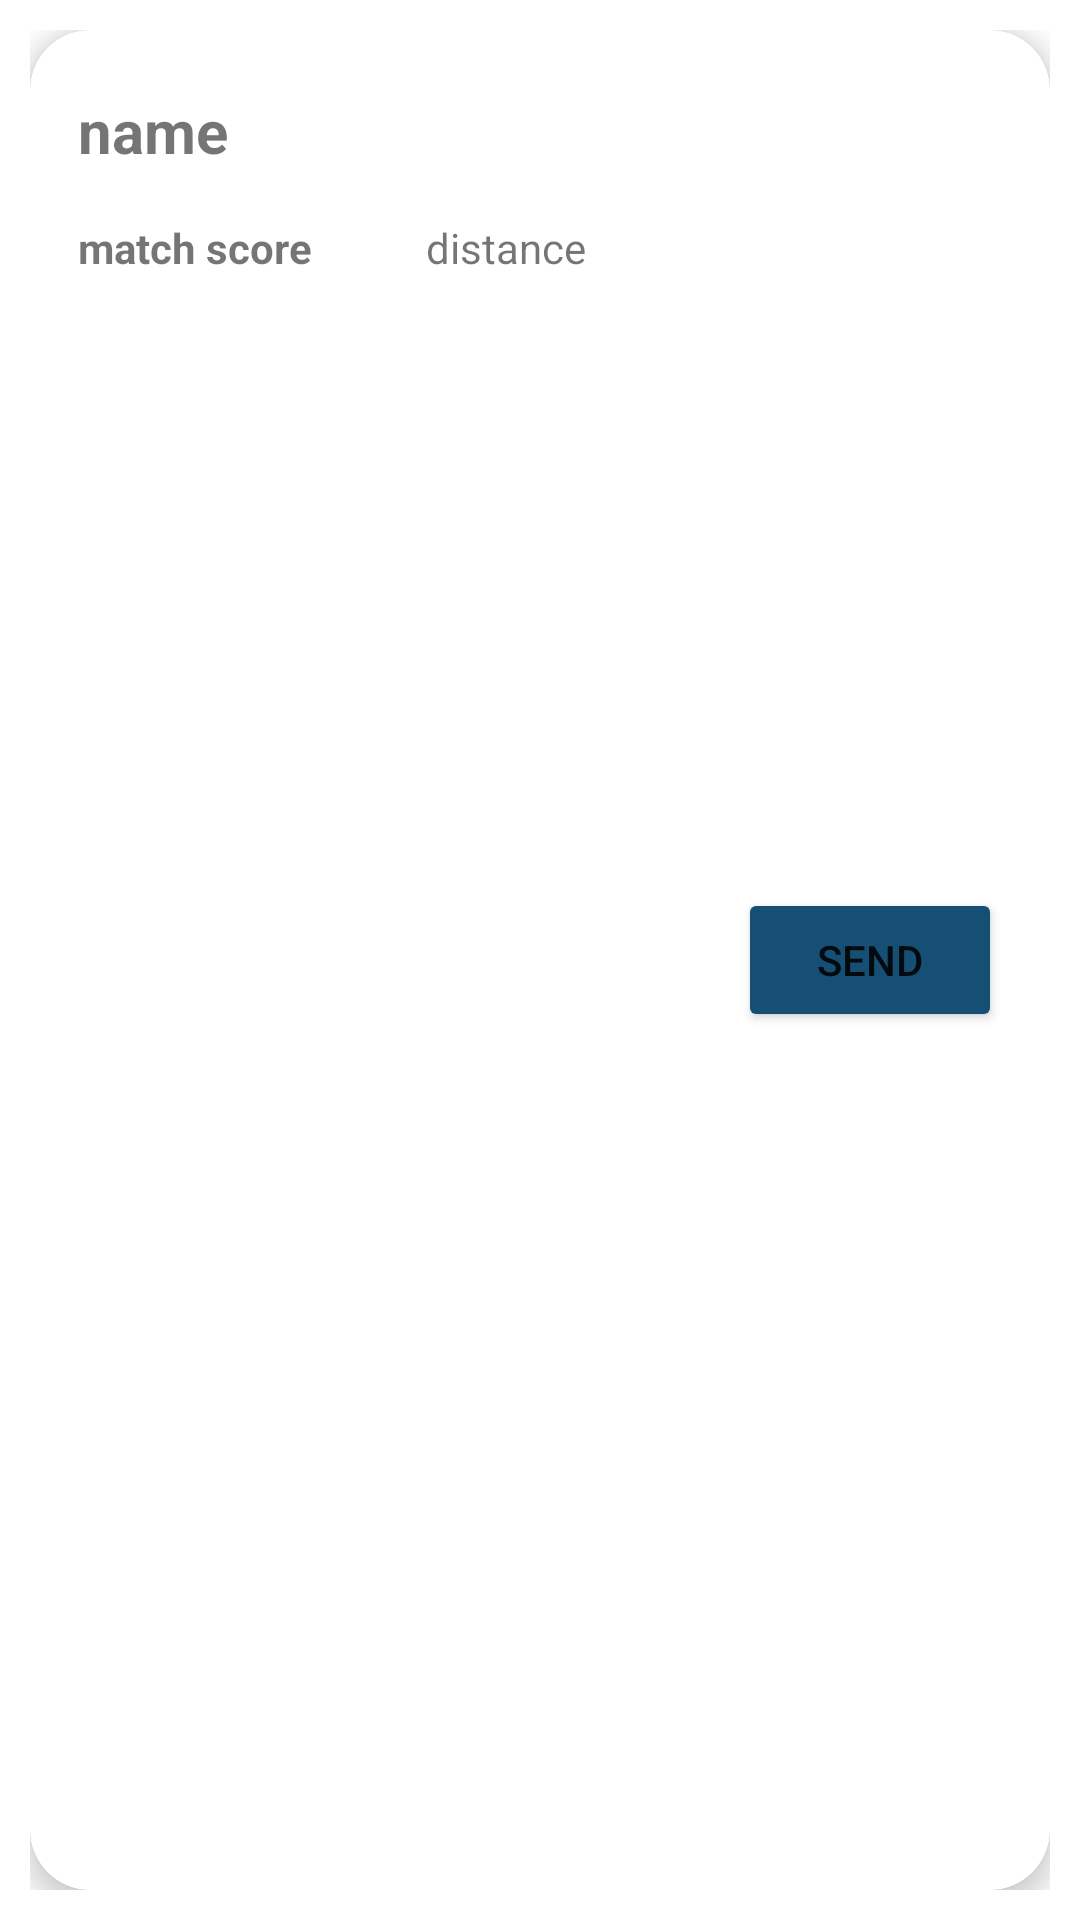

Here is an Android app screen rendered from its layout file. Give the layout XML and the strings, colors and styles it references.
<!-- AndroidManifest.xml: application theme Theme.FitnessMatch -->
<!-- res/layout/matched_user_item.xml -->
<?xml version="1.0" encoding="utf-8"?>
<LinearLayout xmlns:android="http://schemas.android.com/apk/res/android"
    xmlns:card_view="http://schemas.android.com/apk/res-auto"
    xmlns:tools="http://schemas.android.com/tools"
    android:layout_width="match_parent"
    android:layout_height="120dp"
    android:background="@android:color/transparent"
    android:clickable="false"


    android:gravity="center_vertical"
    android:orientation="vertical"
    android:padding="10dp">

    <androidx.cardview.widget.CardView
        android:layout_width="match_parent"
        android:layout_height="match_parent"
        android:background="?android:attr/selectableItemBackground"
        android:clickable="false"
        android:scrollbars="vertical"
        card_view:cardCornerRadius="20dp"
        card_view:cardElevation="5dp">


        <androidx.constraintlayout.widget.ConstraintLayout
            android:layout_width="match_parent"
            android:layout_height="match_parent"
            android:background="?android:attr/selectableItemBackground"
            android:clickable="false">


            <TextView
                android:id="@+id/name"
                android:layout_width="wrap_content"
                android:layout_height="wrap_content"
                android:layout_marginStart="16dp"
                android:layout_marginTop="20dp"
                android:text="name"
                android:textSize="20dp"
                android:textStyle="bold"
                card_view:layout_constraintStart_toStartOf="parent"
                card_view:layout_constraintTop_toTopOf="parent" />

            <TextView
                android:id="@+id/distance"
                android:layout_width="wrap_content"
                android:layout_height="wrap_content"

                android:layout_marginStart="16dp"
                android:text="distance"
                card_view:layout_constraintStart_toEndOf="@+id/match_score"
                card_view:layout_constraintTop_toTopOf="@+id/match_score" />

            <TextView
                android:id="@+id/match_score"
                android:layout_width="100dp"
                android:layout_height="wrap_content"
                android:layout_marginTop="16dp"
                android:gravity="left"
                android:text="match score"
                android:textStyle="bold"
                card_view:layout_constraintStart_toStartOf="@+id/name"
                card_view:layout_constraintTop_toBottomOf="@+id/name" />

            <Button
                android:id="@+id/btn_send_req"
                android:layout_width="wrap_content"
                android:layout_height="wrap_content"
                android:layout_marginEnd="16dp"
                android:text="SEND"
                android:backgroundTint="@color/darkBlue"
                card_view:layout_constraintBottom_toBottomOf="parent"
                card_view:layout_constraintEnd_toEndOf="parent"
                card_view:layout_constraintTop_toTopOf="parent" />


        </androidx.constraintlayout.widget.ConstraintLayout>
    </androidx.cardview.widget.CardView>

</LinearLayout>
<!-- resources referenced by this layout -->
<resources>
  <color name="darkBlue">#154F74</color>
  <style name="Theme.FitnessMatch" parent="Theme.MaterialComponents.DayNight.DarkActionBar">
          
          <item name="colorPrimary">@color/lightBlue</item>
          <item name="colorPrimaryVariant">@color/darkBlue</item>
          <item name="colorOnPrimary">@color/white</item>
          
          <item name="colorSecondary">@color/teal_200</item>
          <item name="colorSecondaryVariant">@color/teal_700</item>
          <item name="colorOnSecondary">@color/black</item>
          
          <item name="android:statusBarColor" tools:targetApi="l">?attr/colorPrimaryVariant</item>
          
      </style>
  <color name="lightBlue">#6DA4CD</color>
  <color name="white">#FFFFFFFF</color>
  <color name="teal_200">#FF03DAC5</color>
  <color name="teal_700">#FF018786</color>
  <color name="black">#FF000000</color>
</resources>
